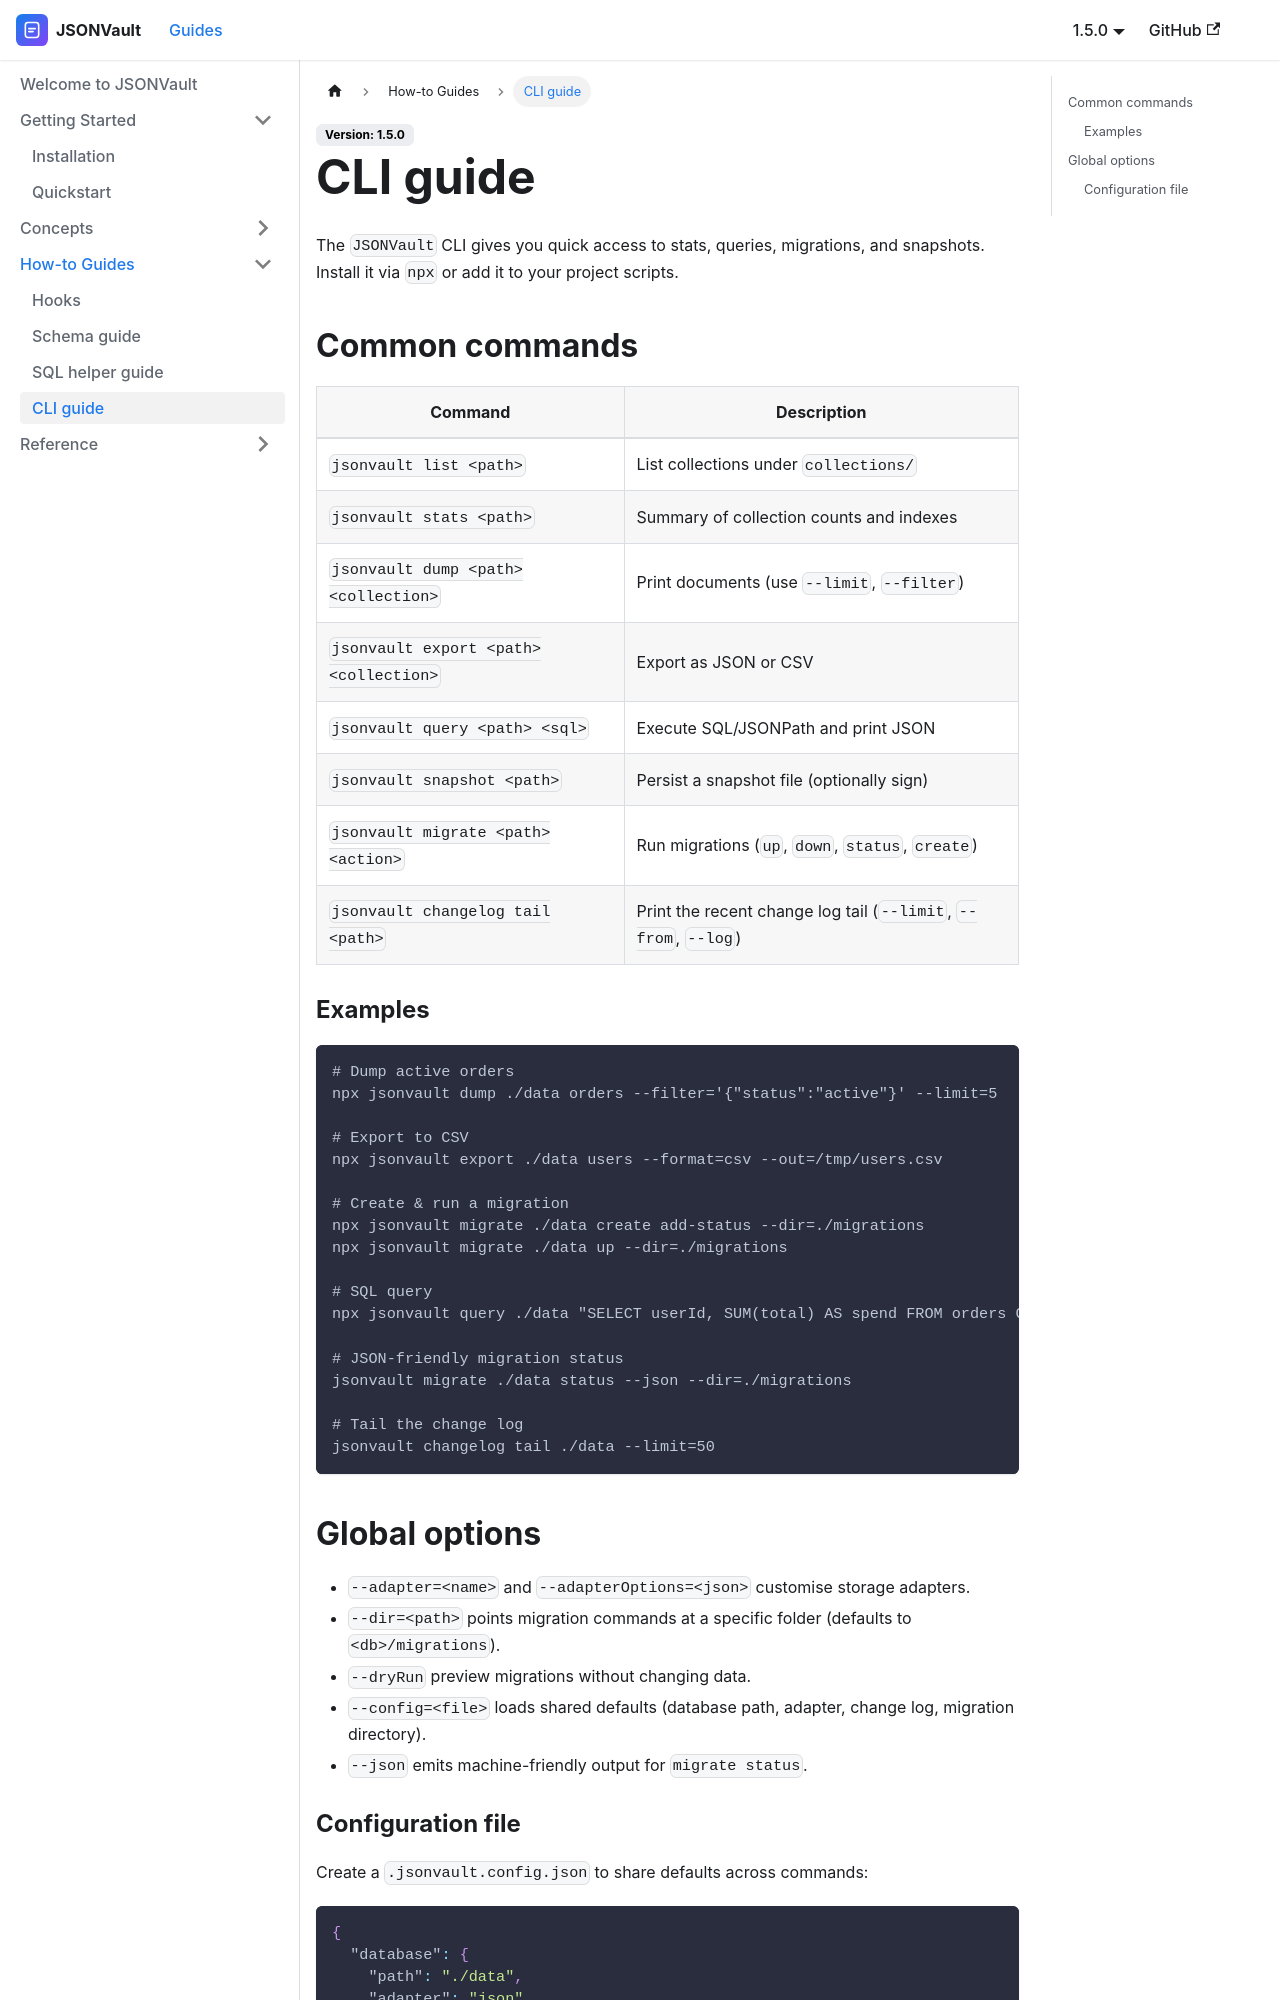

repository: Team-Bungfro/jsonvault · page: docs/guides/cli/index.html · generator: docusaurus

---
sidebar_position: 4
title: CLI guide
---

The `JSONVault` CLI gives you quick access to stats, queries, migrations, and snapshots. Install it via `npx` or add it to your project scripts.

## Common commands

| Command | Description |
| ------- | ----------- |
| `jsonvault list <path>` | List collections under `collections/` |
| `jsonvault stats <path>` | Summary of collection counts and indexes |
| `jsonvault dump <path> <collection>` | Print documents (use `--limit`, `--filter`) |
| `jsonvault export <path> <collection>` | Export as JSON or CSV |
| `jsonvault query <path> <sql>` | Execute SQL/JSONPath and print JSON |
| `JSONVault snapshot <path>` | Persist a snapshot file (optionally sign) |
| `jsonvault migrate <path> <action>` | Run migrations (`up`, `down`, `status`, `create`) |
